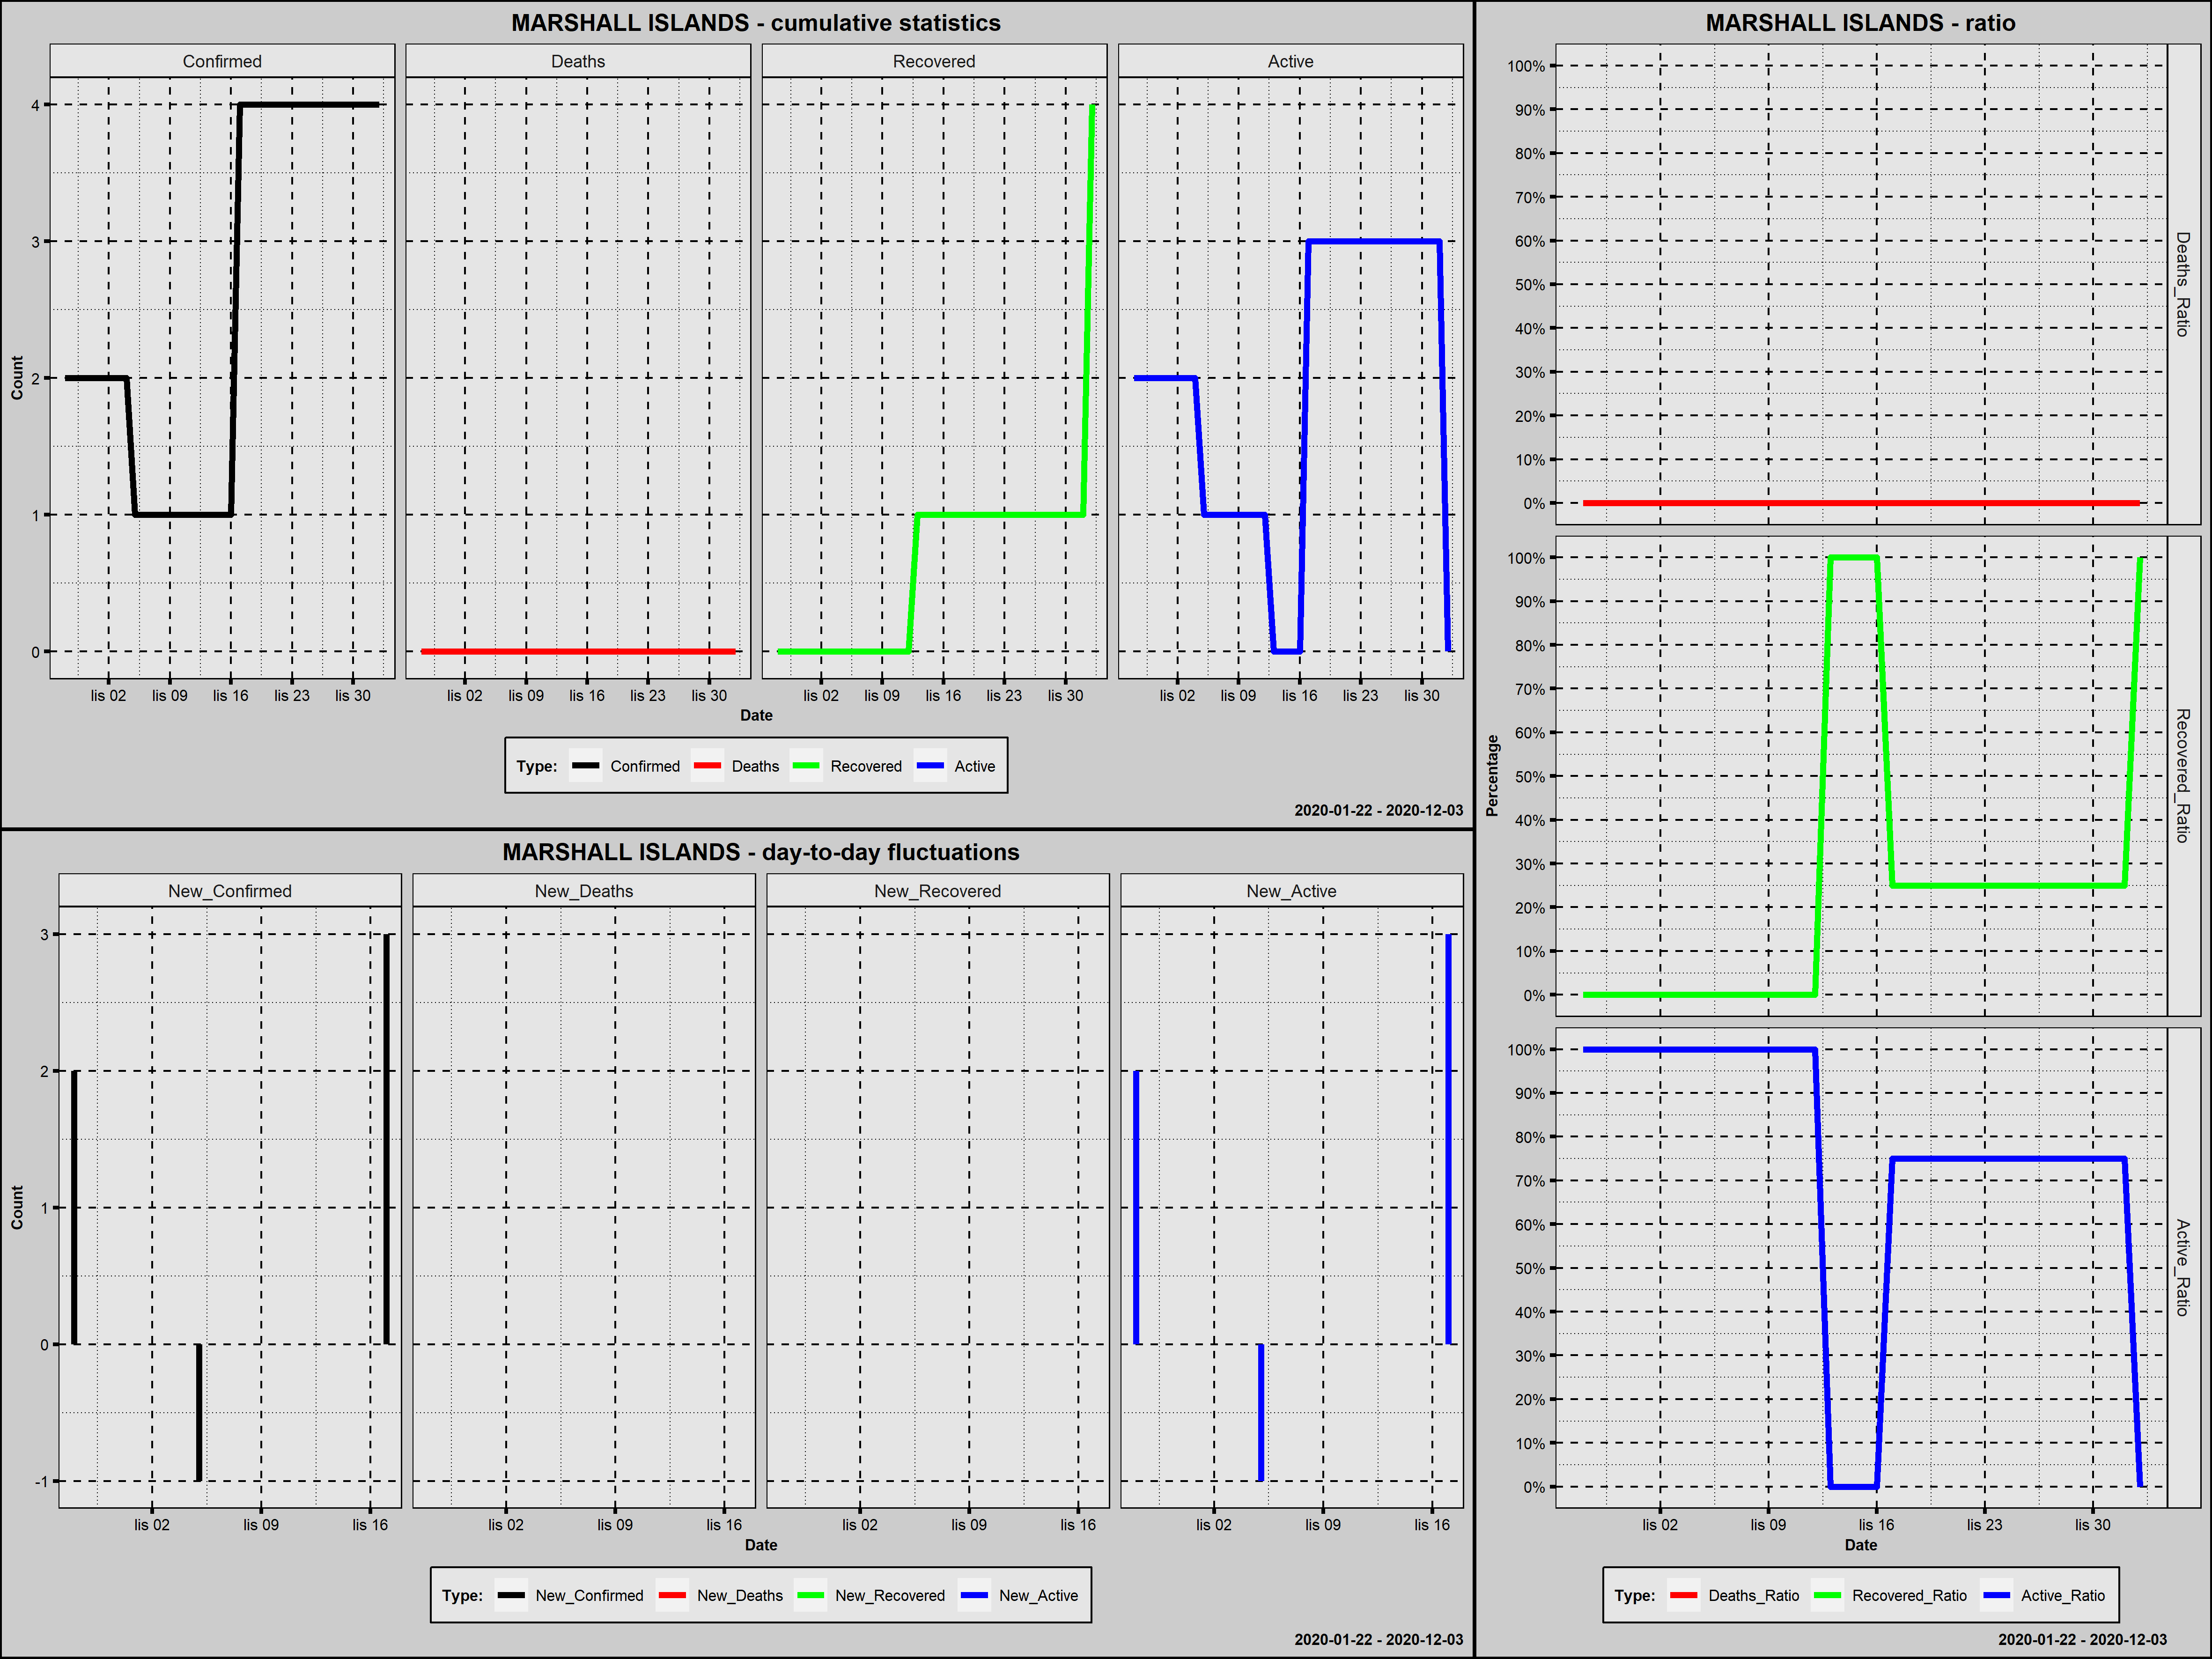

The file beside this chart, header and first rows:
Country; Date; Confirmed; New_Confirmed; Deaths; New_Deaths; Recovered; New_Recovered; Active; New_Active; Year; Month; Day; Week_Day; Deaths_Ratio; Recovered_Ratio; Active_Ratio; 1_Confirmed; 100_Confirmed; New_Confirmed_Rank; New_Deaths_Rank; New_Recovered_Rank; New_Active_Rank
Marshall Islands; 2020-10-28; 2; 2; 0; 0; 0; 0; 2; 2; 2020; październik; 28; środa; 0; 0,00; 1,00; 1; 0; 2,0; 19; 20; 2,0
Marshall Islands; 2020-10-29; 2; 0; 0; 0; 0; 0; 2; 0; 2020; październik; 29; czwartek; 0; 0,00; 1,00; 2; 0; 19,5; 19; 20; 18,5
Marshall Islands; 2020-10-30; 2; 0; 0; 0; 0; 0; 2; 0; 2020; październik; 30; piątek; 0; 0,00; 1,00; 3; 0; 19,5; 19; 20; 18,5
Marshall Islands; 2020-10-31; 2; 0; 0; 0; 0; 0; 2; 0; 2020; październik; 31; sobota; 0; 0,00; 1,00; 4; 0; 19,5; 19; 20; 18,5
Marshall Islands; 2020-11-01; 2; 0; 0; 0; 0; 0; 2; 0; 2020; listopad; 1; niedziela; 0; 0,00; 1,00; 5; 0; 19,5; 19; 20; 18,5
Marshall Islands; 2020-11-02; 2; 0; 0; 0; 0; 0; 2; 0; 2020; listopad; 2; poniedziałek; 0; 0,00; 1,00; 6; 0; 19,5; 19; 20; 18,5
Marshall Islands; 2020-11-03; 2; 0; 0; 0; 0; 0; 2; 0; 2020; listopad; 3; wtorek; 0; 0,00; 1,00; 7; 0; 19,5; 19; 20; 18,5
Marshall Islands; 2020-11-04; 2; 0; 0; 0; 0; 0; 2; 0; 2020; listopad; 4; środa; 0; 0,00; 1,00; 8; 0; 19,5; 19; 20; 18,5
Marshall Islands; 2020-11-05; 1; -1; 0; 0; 0; 0; 1; -1; 2020; listopad; 5; czwartek; 0; 0,00; 1,00; 9; 0; 37,0; 19; 20; 35,5
Marshall Islands; 2020-11-06; 1; 0; 0; 0; 0; 0; 1; 0; 2020; listopad; 6; piątek; 0; 0,00; 1,00; 10; 0; 19,5; 19; 20; 18,5
Marshall Islands; 2020-11-07; 1; 0; 0; 0; 0; 0; 1; 0; 2020; listopad; 7; sobota; 0; 0,00; 1,00; 11; 0; 19,5; 19; 20; 18,5
Marshall Islands; 2020-11-08; 1; 0; 0; 0; 0; 0; 1; 0; 2020; listopad; 8; niedziela; 0; 0,00; 1,00; 12; 0; 19,5; 19; 20; 18,5
Marshall Islands; 2020-11-09; 1; 0; 0; 0; 0; 0; 1; 0; 2020; listopad; 9; poniedziałek; 0; 0,00; 1,00; 13; 0; 19,5; 19; 20; 18,5
Marshall Islands; 2020-11-10; 1; 0; 0; 0; 0; 0; 1; 0; 2020; listopad; 10; wtorek; 0; 0,00; 1,00; 14; 0; 19,5; 19; 20; 18,5
Marshall Islands; 2020-11-11; 1; 0; 0; 0; 0; 0; 1; 0; 2020; listopad; 11; środa; 0; 0,00; 1,00; 15; 0; 19,5; 19; 20; 18,5
Marshall Islands; 2020-11-12; 1; 0; 0; 0; 0; 0; 1; 0; 2020; listopad; 12; czwartek; 0; 0,00; 1,00; 16; 0; 19,5; 19; 20; 18,5
Marshall Islands; 2020-11-13; 1; 0; 0; 0; 1; 1; 0; -1; 2020; listopad; 13; piątek; 0; 1,00; 0,00; 17; 0; 19,5; 19; 2; 35,5
Marshall Islands; 2020-11-14; 1; 0; 0; 0; 1; 0; 0; 0; 2020; listopad; 14; sobota; 0; 1,00; 0,00; 18; 0; 19,5; 19; 20; 18,5
Marshall Islands; 2020-11-15; 1; 0; 0; 0; 1; 0; 0; 0; 2020; listopad; 15; niedziela; 0; 1,00; 0,00; 19; 0; 19,5; 19; 20; 18,5
Marshall Islands; 2020-11-16; 1; 0; 0; 0; 1; 0; 0; 0; 2020; listopad; 16; poniedziałek; 0; 1,00; 0,00; 20; 0; 19,5; 19; 20; 18,5
Marshall Islands; 2020-11-17; 4; 3; 0; 0; 1; 0; 3; 3; 2020; listopad; 17; wtorek; 0; 0,25; 0,75; 21; 0; 1,0; 19; 20; 1,0
Marshall Islands; 2020-11-18; 4; 0; 0; 0; 1; 0; 3; 0; 2020; listopad; 18; środa; 0; 0,25; 0,75; 22; 0; 19,5; 19; 20; 18,5
Marshall Islands; 2020-11-19; 4; 0; 0; 0; 1; 0; 3; 0; 2020; listopad; 19; czwartek; 0; 0,25; 0,75; 23; 0; 19,5; 19; 20; 18,5
Marshall Islands; 2020-11-20; 4; 0; 0; 0; 1; 0; 3; 0; 2020; listopad; 20; piątek; 0; 0,25; 0,75; 24; 0; 19,5; 19; 20; 18,5
Marshall Islands; 2020-11-21; 4; 0; 0; 0; 1; 0; 3; 0; 2020; listopad; 21; sobota; 0; 0,25; 0,75; 25; 0; 19,5; 19; 20; 18,5
Marshall Islands; 2020-11-22; 4; 0; 0; 0; 1; 0; 3; 0; 2020; listopad; 22; niedziela; 0; 0,25; 0,75; 26; 0; 19,5; 19; 20; 18,5
Marshall Islands; 2020-11-23; 4; 0; 0; 0; 1; 0; 3; 0; 2020; listopad; 23; poniedziałek; 0; 0,25; 0,75; 27; 0; 19,5; 19; 20; 18,5
Marshall Islands; 2020-11-24; 4; 0; 0; 0; 1; 0; 3; 0; 2020; listopad; 24; wtorek; 0; 0,25; 0,75; 28; 0; 19,5; 19; 20; 18,5
Marshall Islands; 2020-11-25; 4; 0; 0; 0; 1; 0; 3; 0; 2020; listopad; 25; środa; 0; 0,25; 0,75; 29; 0; 19,5; 19; 20; 18,5
Marshall Islands; 2020-11-26; 4; 0; 0; 0; 1; 0; 3; 0; 2020; listopad; 26; czwartek; 0; 0,25; 0,75; 30; 0; 19,5; 19; 20; 18,5
Marshall Islands; 2020-11-27; 4; 0; 0; 0; 1; 0; 3; 0; 2020; listopad; 27; piątek; 0; 0,25; 0,75; 31; 0; 19,5; 19; 20; 18,5
Marshall Islands; 2020-11-28; 4; 0; 0; 0; 1; 0; 3; 0; 2020; listopad; 28; sobota; 0; 0,25; 0,75; 32; 0; 19,5; 19; 20; 18,5
Marshall Islands; 2020-11-29; 4; 0; 0; 0; 1; 0; 3; 0; 2020; listopad; 29; niedziela; 0; 0,25; 0,75; 33; 0; 19,5; 19; 20; 18,5
Marshall Islands; 2020-11-30; 4; 0; 0; 0; 1; 0; 3; 0; 2020; listopad; 30; poniedziałek; 0; 0,25; 0,75; 34; 0; 19,5; 19; 20; 18,5
Marshall Islands; 2020-12-01; 4; 0; 0; 0; 1; 0; 3; 0; 2020; grudzień; 1; wtorek; 0; 0,25; 0,75; 35; 0; 19,5; 19; 20; 18,5
Marshall Islands; 2020-12-02; 4; 0; 0; 0; 1; 0; 3; 0; 2020; grudzień; 2; środa; 0; 0,25; 0,75; 36; 0; 19,5; 19; 20; 18,5
Marshall Islands; 2020-12-03; 4; 0; 0; 0; 4; 3; 0; -3; 2020; grudzień; 3; czwartek; 0; 1,00; 0,00; 37; 0; 19,5; 19; 1; 37,0
